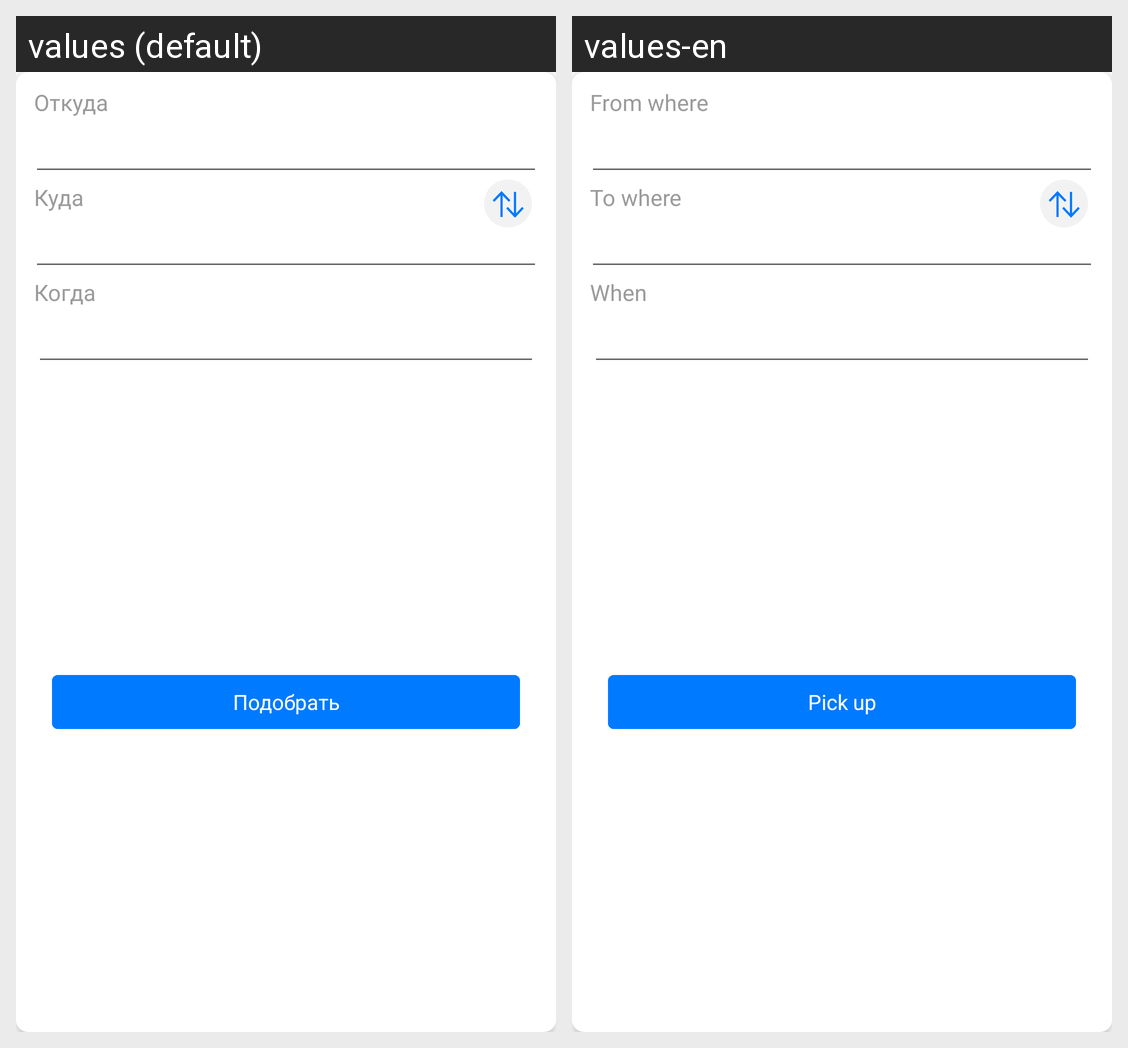

The same Android screen rendered under two of its app's locales, left to right. List the strings drawn on it with the default value and each locale's translation.
Android screen res/layout/search_box_item.xml rendered under 2 locales, left to right: values (default), values-en. Device: Nexus 5 (rendered at 1080×1920; each locale shown at half size, 540×960, under a caption strip naming it); theme AppTheme.
Strings drawn on this screen, with the default value and each locale's value (text and hints the layout hard-codes, and strings that could not be matched under every locale, appear in the picture but are not listed):

search_item_from_place
  values: Откуда
  values-en: From where

search_item_to_place
  values: Куда
  values-en: To where

search_item_travel_data
  values: Когда
  values-en: When

button_text_pick_up
  values: Подобрать
  values-en: Pick up
